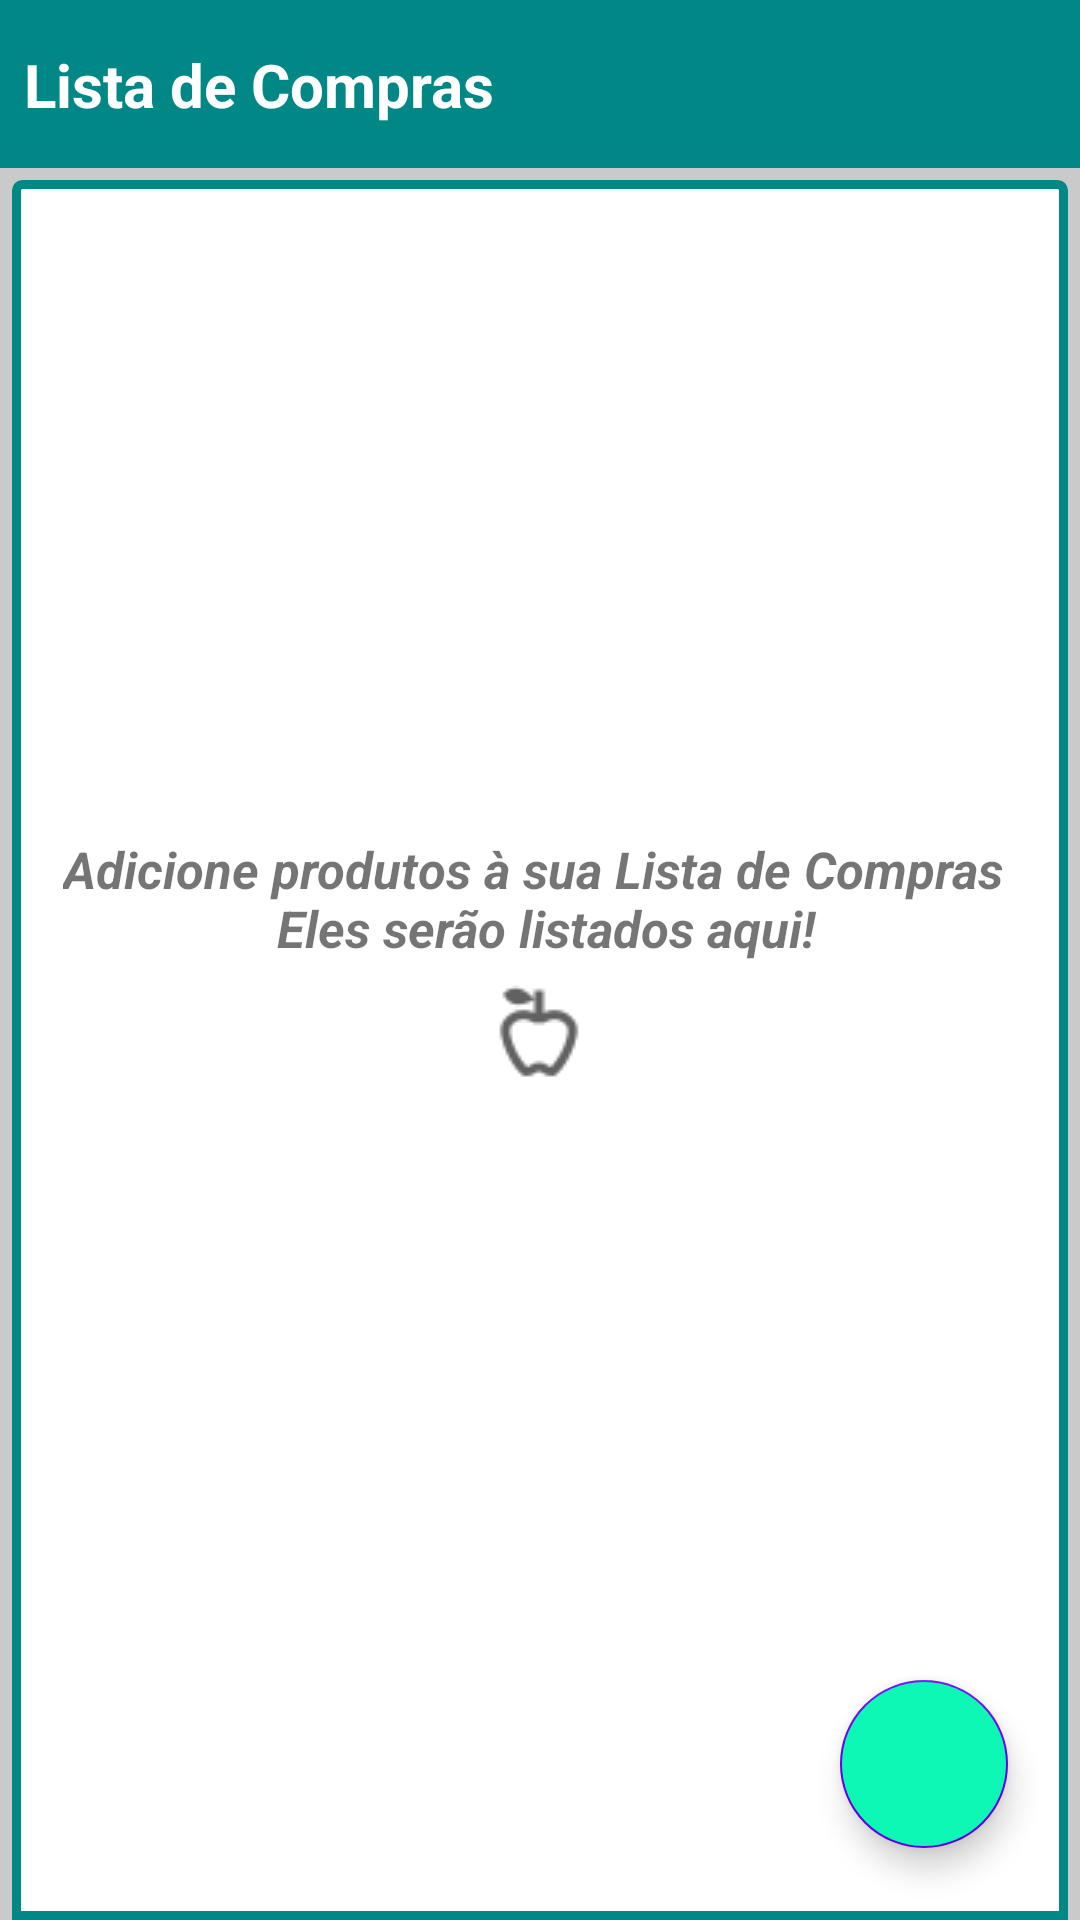

Here is an Android app screen rendered from its layout file. Give the layout XML and the strings, colors and styles it references.
<!-- AndroidManifest.xml: application theme Theme.ShoppingList -->
<!-- res/layout/activity_main.xml -->
<?xml version="1.0" encoding="utf-8"?>
<layout xmlns:android="http://schemas.android.com/apk/res/android"
    xmlns:app="http://schemas.android.com/apk/res-auto"
    xmlns:tools="http://schemas.android.com/tools">

    <data>
        <variable
            name="ui"
            type="com.nyller.android.shoppinglist.ui.MainViewModel" />
    </data>

    <androidx.constraintlayout.widget.ConstraintLayout
        android:layout_width="match_parent"
        android:layout_height="match_parent"
        android:background="@color/gray"
        tools:context=".MainActivity">

        <androidx.appcompat.widget.Toolbar
            android:id="@+id/mainToolbar"
            android:layout_width="0dp"
            android:layout_height="wrap_content"
            android:background="@color/teal_700"
            android:minHeight="?attr/actionBarSize"
            android:theme="?attr/actionBarTheme"
            app:layout_constraintEnd_toEndOf="parent"
            app:layout_constraintHorizontal_bias="0.5"
            app:layout_constraintStart_toStartOf="parent"
            app:layout_constraintTop_toTopOf="parent" />

        <TextView
            android:id="@+id/textView2"
            android:layout_width="wrap_content"
            android:layout_height="wrap_content"
            android:layout_margin="8dp"
            android:text="@string/lista_de_compras"
            android:textColor="@color/white"
            android:textSize="20sp"
            android:textStyle="bold"
            app:layout_constraintBottom_toBottomOf="@+id/mainToolbar"
            app:layout_constraintStart_toStartOf="parent"
            app:layout_constraintTop_toTopOf="@+id/mainToolbar" />

        <androidx.recyclerview.widget.RecyclerView
            android:id="@+id/recyclerView"
            android:layout_width="match_parent"
            android:layout_height="0dp"
            android:layout_marginStart="4dp"
            android:layout_marginTop="4dp"
            android:layout_marginEnd="4dp"
            android:background="@drawable/bg_rv"
            android:padding="3dp"
            app:layoutManager="androidx.recyclerview.widget.LinearLayoutManager"
            app:layout_constraintBottom_toBottomOf="parent"
            app:layout_constraintEnd_toEndOf="parent"
            app:layout_constraintStart_toStartOf="parent"
            app:layout_constraintTop_toBottomOf="@+id/mainToolbar" />

        <com.google.android.material.floatingactionbutton.FloatingActionButton
            android:id="@+id/fabAdd"
            android:layout_width="wrap_content"
            android:layout_height="wrap_content"
            android:layout_marginEnd="24dp"
            android:layout_marginBottom="24dp"
            android:backgroundTint="@color/teal_500"
            android:clickable="true"
            android:contentDescription="@string/todo"
            app:layout_constraintBottom_toBottomOf="parent"
            app:layout_constraintEnd_toEndOf="parent"
            app:srcCompat="@drawable/ic_add" />

        <TextView
            android:id="@+id/tvHasItem"
            android:layout_width="wrap_content"
            android:layout_height="wrap_content"
            android:drawablePadding="5dp"
            android:text="@string/hasItem"
            android:textAlignment="center"
            android:textSize="17sp"
            android:textStyle="bold|italic"
            app:layout_constraintBottom_toBottomOf="parent"
            app:layout_constraintEnd_toEndOf="parent"
            app:layout_constraintHorizontal_bias="0.498"
            app:layout_constraintStart_toStartOf="parent"
            app:layout_constraintTop_toTopOf="parent"
            app:drawableBottomCompat="@drawable/ic_apple_gray" />
    </androidx.constraintlayout.widget.ConstraintLayout>
</layout>
<!-- resources referenced by this layout -->
<resources>
  <color name="gray">#CACACA</color>
  <color name="teal_500">#0DF8B5</color>
  <color name="teal_700">#FF018786</color>
  <color name="white">#FFFFFFFF</color>
  <!-- drawable bg_rv (drawable) -->
  <?xml version="1.0" encoding="utf-8"?>
  <shape xmlns:android="http://schemas.android.com/apk/res/android">
  
      <solid android:color="@color/white">
  
      </solid>
  
      <stroke android:width="3dp" android:color="@color/teal_700">
  
      </stroke>
  
      <corners android:topRightRadius="2dp"
          android:topLeftRadius="2dp">
  
      </corners>
  
  </shape>
  <!-- drawable ic_apple_gray: png bitmap (drawable, 1264 bytes) -->
  <string name="hasItem">Adicione produtos à sua Lista de Compras \n Eles serão listados aqui!</string>
  <string name="lista_de_compras">Lista de Compras</string>
  <string name="todo">TODO</string>
  <style name="Theme.ShoppingList" parent="Theme.MaterialComponents.DayNight.NoActionBar">
          
          <item name="colorPrimary">@color/teal_200</item>
          <item name="colorPrimaryVariant">@color/teal_900</item>
          <item name="colorOnPrimary">@color/white</item>
          
          <item name="colorSecondary">@color/purple_500</item>
          <item name="colorSecondaryVariant">@color/purple_700</item>
          <item name="colorOnSecondary">@color/black</item>
          
          <item name="android:statusBarColor" tools:targetApi="l">?attr/colorPrimaryVariant</item>
          
          <item name="android:actionOverflowButtonStyle">@style/ToolbarDots</item>
      </style>
  <color name="teal_200">#FF03DAC5</color>
  <color name="teal_900">#036E78</color>
  <color name="purple_500">#FF6200EE</color>
  <color name="purple_700">#FF3700B3</color>
  <color name="black">#FF000000</color>
  <style name="ToolbarDots" parent="Widget.AppCompat.ActionButton.Overflow">
          <item name="android:tint">@color/white</item>
      </style>
</resources>
